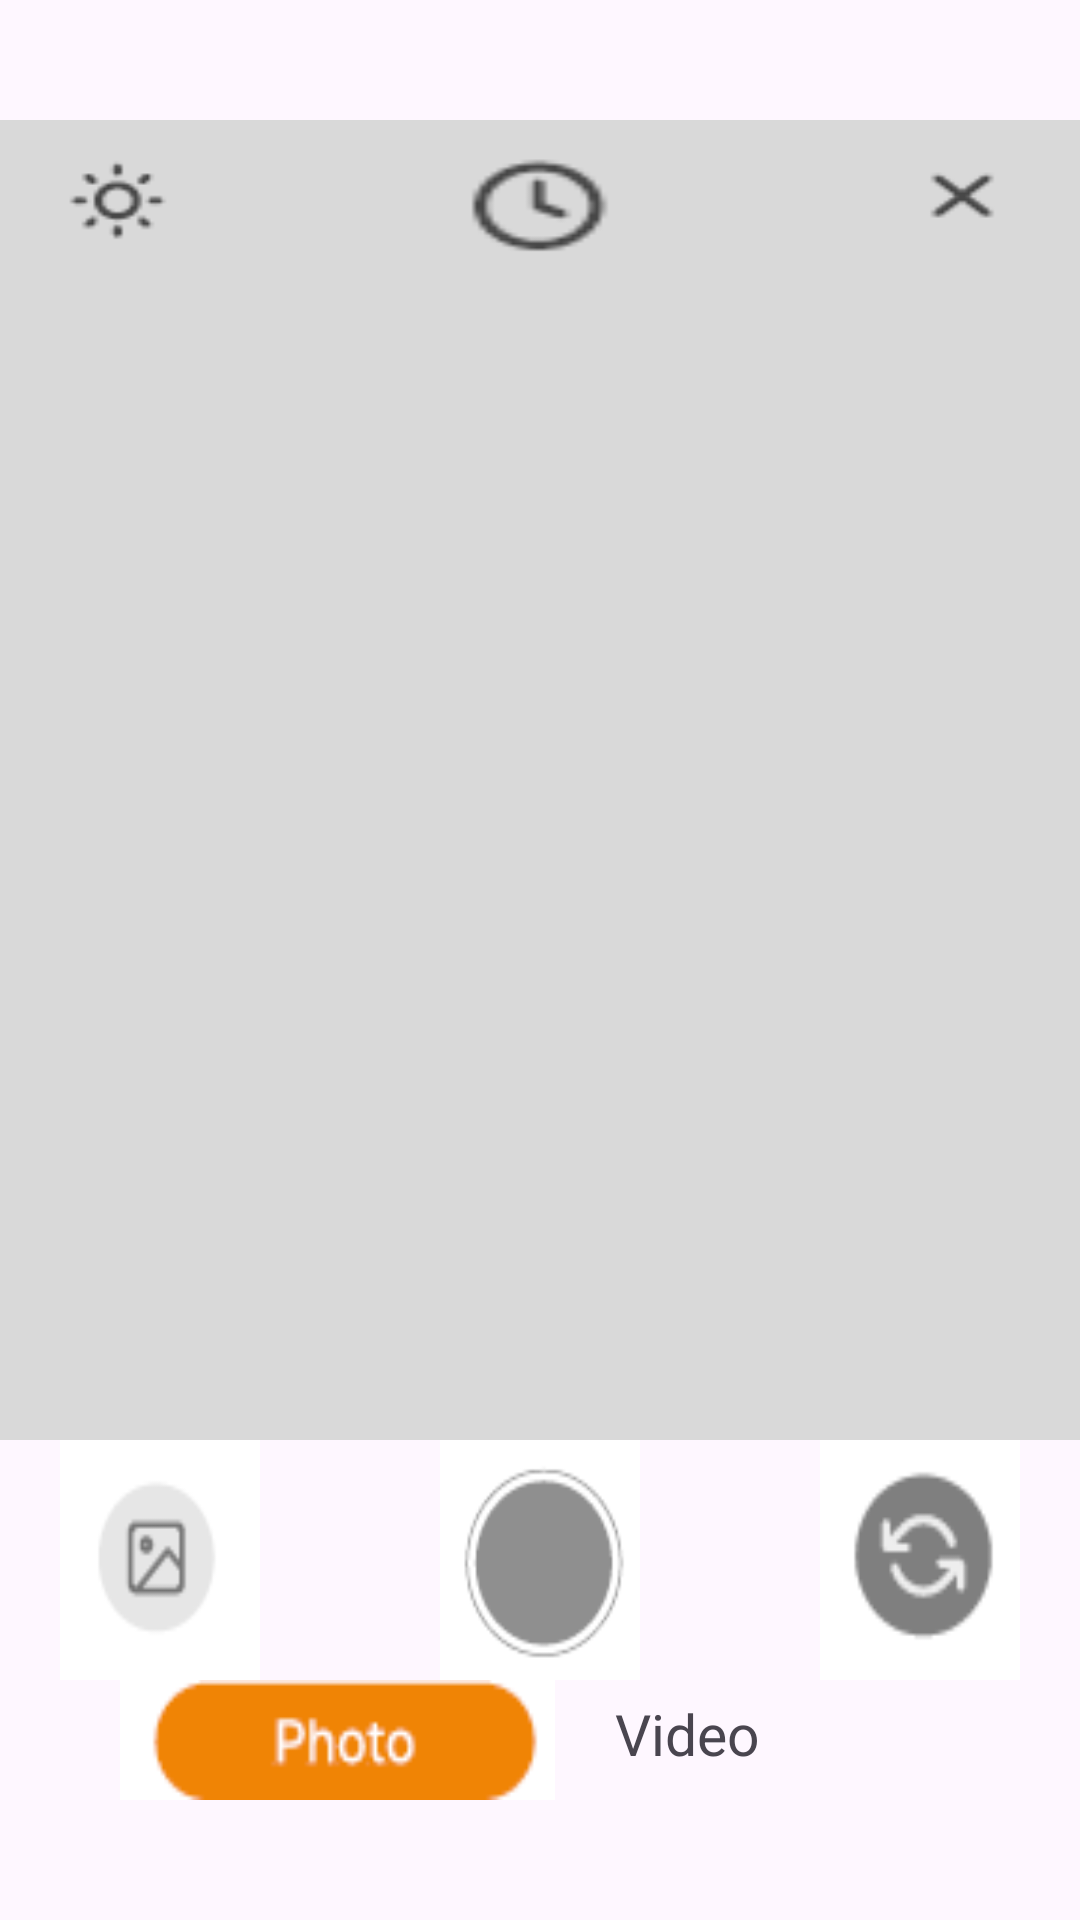

Layout XML and referenced resources for this Android screen:
<!-- AndroidManifest.xml: application theme Theme.I200557 -->
<!-- res/layout/activity_photocam.xml -->
<?xml version="1.0" encoding="utf-8"?>
<androidx.constraintlayout.widget.ConstraintLayout xmlns:android="http://schemas.android.com/apk/res/android"
    xmlns:app="http://schemas.android.com/apk/res-auto"
    xmlns:tools="http://schemas.android.com/tools"
    android:layout_width="match_parent"
    android:layout_height="match_parent"
    tools:context=".photocam">

    <LinearLayout
        android:layout_width="match_parent"
        android:layout_height="match_parent"
        android:orientation="vertical"
        android:paddingVertical="40dp"


        >

        <LinearLayout
            android:layout_width="match_parent"
            android:layout_height="wrap_content"
            android:layout_alignParentTop="true"
            android:orientation="horizontal"
            android:background="#D9D9D9"
            >

            <ImageButton
                android:layout_width="40dp"
                android:layout_height="50dp"
                android:layout_marginEnd="60dp"
                android:layout_weight="1"
                android:background="@drawable/light">

            </ImageButton>


            <ImageButton
                android:layout_width="40dp"
                android:layout_height="50dp"
                android:layout_marginEnd="60dp"
                android:layout_weight="1"
                android:background="@drawable/timera" />


            <ImageButton
                android:layout_width="40dp"
                android:layout_height="50dp"
                android:layout_weight="1"
                android:background="@drawable/timer" />

        </LinearLayout>

        <LinearLayout
            android:layout_width="match_parent"
            android:layout_height="match_parent"
            android:layout_weight="1"
            android:orientation="vertical"
            android:background="#D9D9D9">

        </LinearLayout>

        <LinearLayout
            android:layout_width="match_parent"
            android:layout_height="wrap_content"

            android:orientation="horizontal"
            android:layout_alignParentBottom="true"

            >

            <ImageButton
                android:layout_width="80dp"
                android:layout_height="80dp"
                android:layout_marginStart="20dp"
                android:layout_marginEnd="60dp"
                android:layout_weight="1"
                android:background="@drawable/left">

            </ImageButton>


            <ImageButton
                android:layout_width="80dp"
                android:layout_height="80dp"
                android:layout_marginEnd="60dp"
                android:layout_weight="1"
                android:background="@drawable/center"
                />


            <ImageButton
                android:layout_width="80dp"
                android:layout_height="80dp"
                android:layout_weight="1"
                android:background="@drawable/right"
                android:layout_marginEnd="20dp"/>
        </LinearLayout>

        <LinearLayout
            android:layout_width="match_parent"
            android:layout_height="wrap_content"
            android:orientation="horizontal">

            <ImageButton
                android:layout_width="110dp"
                android:layout_height="40dp"
                android:layout_marginStart="40dp"
                android:layout_weight="1"
                android:background="@drawable/photo"
                android:onClick="photo"/>

            <TextView
                android:layout_width="60dp"
                android:layout_height="40dp"
                android:layout_marginStart="20dp"
                android:layout_marginEnd="60dp"
                android:layout_weight="1"
                android:clickable="true"
                android:focusable="true"
                android:onClick="video"
                android:paddingTop="5dp"
                android:text="Video"
                android:textSize="19dp" />
"

        </LinearLayout>

    </LinearLayout>
</androidx.constraintlayout.widget.ConstraintLayout>
<!-- resources referenced by this layout -->
<resources>
  <!-- drawable center: png bitmap (drawable, 1887 bytes) -->
  <!-- drawable left: png bitmap (drawable, 1096 bytes) -->
  <!-- drawable light: png bitmap (drawable, 835 bytes) -->
  <!-- drawable photo: png bitmap (drawable, 1329 bytes) -->
  <!-- drawable right: png bitmap (drawable, 1244 bytes) -->
  <!-- drawable timer: png bitmap (drawable, 426 bytes) -->
  <!-- drawable timera: png bitmap (drawable, 806 bytes) -->
  <style name="Theme.I200557" parent="Base.Theme.I200557" />
  <style name="Base.Theme.I200557" parent="Theme.Material3.DayNight.NoActionBar">
          
          
      </style>
</resources>
